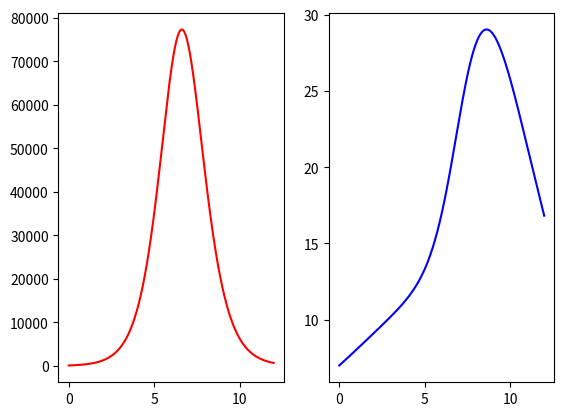

Reproduce this figure in Python.
__author__ = "Patricio Andrés Olivares Roncagliolo"
__email__ = "patricio.olivaresr@usm.cl"

import numpy as np
import matplotlib.pyplot as plt
import scipy.integrate as spi

"""
    SIR class
"""
class SIR:
    def __init__(self, SIR0, params, t_sim):
        self.params = params
        self.SIR0 = SIR0
        self.t_sim = t_sim
        self.SIR_Res = None

    def __SIR_eqs(self, SIR0, t, params):
        # Initial conditions
        Si = SIR0[0]
        Ii = SIR0[1]
        Ri = SIR0[2]

        # Number of infected people
        N = np.sum(SIR0)

        # Parameters of SIR model
        beta, delta = params

        # Equations definition of the model
        SIR_S = - (beta * Si * Ii) / N
        SIR_I = (beta * Si * Ii) / N - delta * Ii
        SIR_R = delta * Ii

        return SIR_S, SIR_I, SIR_R

    def __modelSIR(self, SIR0, t, params):
        SIR_Res = spi.odeint(self.__SIR_eqs, SIR0, t, args=(params,))
        return SIR_Res

    def runSim(self):
        self.SIR_Res = self.__modelSIR(self.SIR0, self.t_sim, self.params)

    def getResult(self):
        return self.SIR_Res

    def plotSim(self):
        plt.plot(self.t_sim, self.SIR_Res[:, 1], '-r')
        plt.show()


class SIIR:
    def __init__(self, SIIR0, params, t_sim):
        self.SIIR0 = SIIR0
        self.params = params
        self.t_sim = t_sim
        self.SIIR_Res = None
        self.dis1 = None
        self.dis2 = None

    def __SIIR_eqs(self, SIIR0, t, params):
        SSi = SIIR0[0]
        ISi = SIIR0[1]
        SIi = SIIR0[2]
        IIi = SIIR0[3]
        RSi = SIIR0[4]
        SRi = SIIR0[5]
        RIi = SIIR0[6]
        IRi = SIIR0[7]
        RRi = SIIR0[8]

        N = np.sum(SIIR0)

        beta1, beta2, delta1, delta2, beta1prime, beta2prime, delta1prime, delta2prime = params

        SIIR_SS = -SSi * beta1 * (ISi + IIi + IRi) / N - SSi * beta2 * (SIi + IIi + RIi) / N
        SIIR_IS = SSi * beta1 * (ISi + IIi + IRi) / N - delta1 * ISi - ISi * beta2prime * (SIi + IIi + RIi) / N
        SIIR_SI = SSi * beta2 * (SIi + IIi + RIi) / N - delta2 * SIi - SIi * beta1prime * (ISi + IIi + IRi) / N
        SIIR_II = ISi * beta2prime * (SIi + IIi + RIi) / N + SIi * beta1prime * (ISi + IIi + IRi) / N - delta1prime * IIi - delta2prime * IIi
        SIIR_RS = delta1 * ISi - RSi * beta2 * (SIi + IIi + RIi) / N
        SIIR_SR = delta2 * SIi - SRi * beta1 * (ISi + IIi + IRi) / N
        SIIR_RI = RSi * beta2 * (SIi + IIi + RIi) / N + delta1prime * IIi - delta2 * RIi
        SIIR_IR = SRi * beta1 * (ISi + IIi + IRi) / N + delta2prime * IIi - delta1 * IRi
        SIIR_RR = delta1 * IRi + delta2 * RIi

        return SIIR_SS, SIIR_IS, SIIR_SI, SIIR_II, SIIR_RS, SIIR_SR, SIIR_RI, SIIR_IR, SIIR_RR

    def __modelSIIR(self, SIIR0, t, params):
        SIIR_Res = spi.odeint(self.__SIIR_eqs, SIIR0, t, args=(params,))
        return SIIR_Res

    def runSim(self):
        self.SIIR_Res = self.__modelSIIR(self.SIIR0, self.t_sim, self.params)
        self.dis1 = self.SIIR_Res[:, 1] + self.SIIR_Res[:, 3] + self.SIIR_Res[:, 7]
        self.dis2 = self.SIIR_Res[:, 2] + self.SIIR_Res[:, 3] + self.SIIR_Res[:, 6]

    def getResult(self):
        return self.SIIR_Res

    def getDisease1(self):
        return self.dis1

    def getDisease2(self):
        return self.dis2

    def plotSim(self):
        fig, ax = plt.subplots(1,2)
        ax[0].plot(self.t_sim, self.dis1, '-r')
        ax[1].plot(self.t_sim, self.dis2, '-b')
        plt.show()


def testSIR():
    beta = 14.3553504
    delta = 13.16275817
    params = (beta, delta)

    N = 21739040
    I0 = 119
    S0 = N - I0
    R0 = 0
    SIR0 = (S0,I0,R0)


    t_start = 0
    t_end = 12
    n_int = 10000

    t_sim = np.linspace(t_start, t_end, n_int)


    #SIR_Res, t = mdl.modelSIR(SIR0, t_sim, params)
    #plt.plot(t_sim, SIR_Res[:, 1], '-r')
    #plt.show()

    sirSim = SIR(SIR0, params, t_sim)
    sirSim.runSim()
    sirSim.plotSim()
    #print(sirSim.getResult())

def testSIIR():
    beta1 = 14.3553504
    beta1prime = 14.51848543
    delta1 = 13.16275817
    delta1prime = 13.98388944

    beta2 = 206.18920775
    beta2prime = 222.29093379
    delta2 = 206.04507902
    delta2prime = 154.4459061

    N = 21739040

    t_start = 0
    t_end = 12
    n_int = 10000

    t_sim = np.linspace(t_start, t_end, n_int)
    params = beta1, beta2, delta1, delta2, beta1prime, beta2prime, delta1prime, delta2prime

    SIIR0 = np.zeros(9)
    SIIR0[1] = 119
    SIIR0[2] = 7
    SIIR0[0] = N - np.sum(SIIR0[1:8])

    siirSim = SIIR(SIIR0, params, t_sim)
    siirSim.runSim()
    siirSim.plotSim()
    #print(siirSim.getResult())


testSIIR()